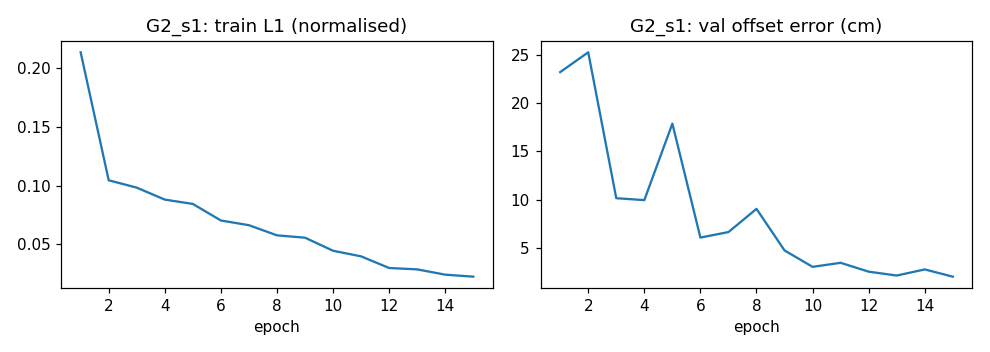

Data behind this chart, as committed beside it:
epoch, train_l1, val_offset_cm, val_heading_deg
1, 0.2135, 23.18, 1.526
2, 0.1045, 25.23, 1.279
3, 0.09825, 10.14, 0.9417
4, 0.08807, 9.939, 1.366
5, 0.08438, 17.85, 0.544
6, 0.0703, 6.065, 0.6456
7, 0.06628, 6.635, 1.256
8, 0.05765, 9.037, 0.3524
9, 0.05564, 4.735, 1.118
10, 0.04454, 3.038, 0.2443
11, 0.03975, 3.457, 0.2714
12, 0.02984, 2.54, 0.1609
13, 0.02867, 2.139, 0.171
14, 0.02417, 2.77, 0.1933
15, 0.02246, 2.021, 0.1348
